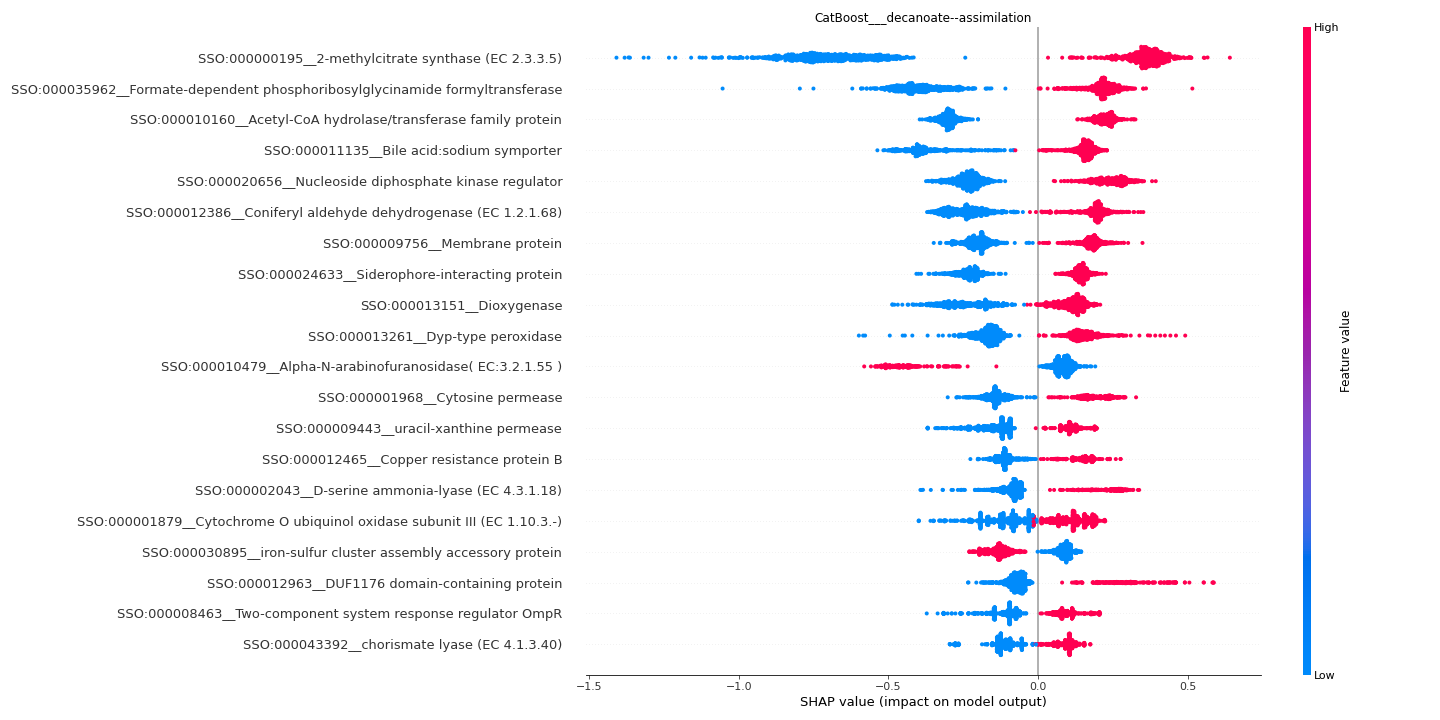

The data file committed next to this chart (first rows):
feature	importance
SSO:000000195__2-methylcitrate synthase …	0.5471
SSO:000035962__Formate-dependent phospho…	0.309
SSO:000010160__Acetyl-CoA hydrolase/tran…	0.2662
SSO:000011135__Bile acid:sodium symporte…	0.2438
SSO:000020656__Nucleoside diphosphate ki…	0.2369
SSO:000012386__Coniferyl aldehyde dehydr…	0.2216
SSO:000009756__Membrane protein	0.1918
SSO:000024633__Siderophore-interacting p…	0.1858
SSO:000013151__Dioxygenase	0.1692
SSO:000013261__Dyp-type peroxidase	0.1651
SSO:000010479__Alpha-N-arabinofuranosida…	0.1574
SSO:000001968__Cytosine permease	0.1572
SSO:000009443__uracil-xanthine permease	0.1351
SSO:000012465__Copper resistance protein…	0.1236
SSO:000002043__D-serine ammonia-lyase (E…	0.1141
SSO:000001879__Cytochrome O ubiquinol ox…	0.1128
SSO:000030895__iron-sulfur cluster assem…	0.1121
SSO:000012963__DUF1176 domain-containing…	0.1087
SSO:000008463__Two-component system resp…	0.1073
SSO:000043392__chorismate lyase (EC 4.1.…	0.1044
